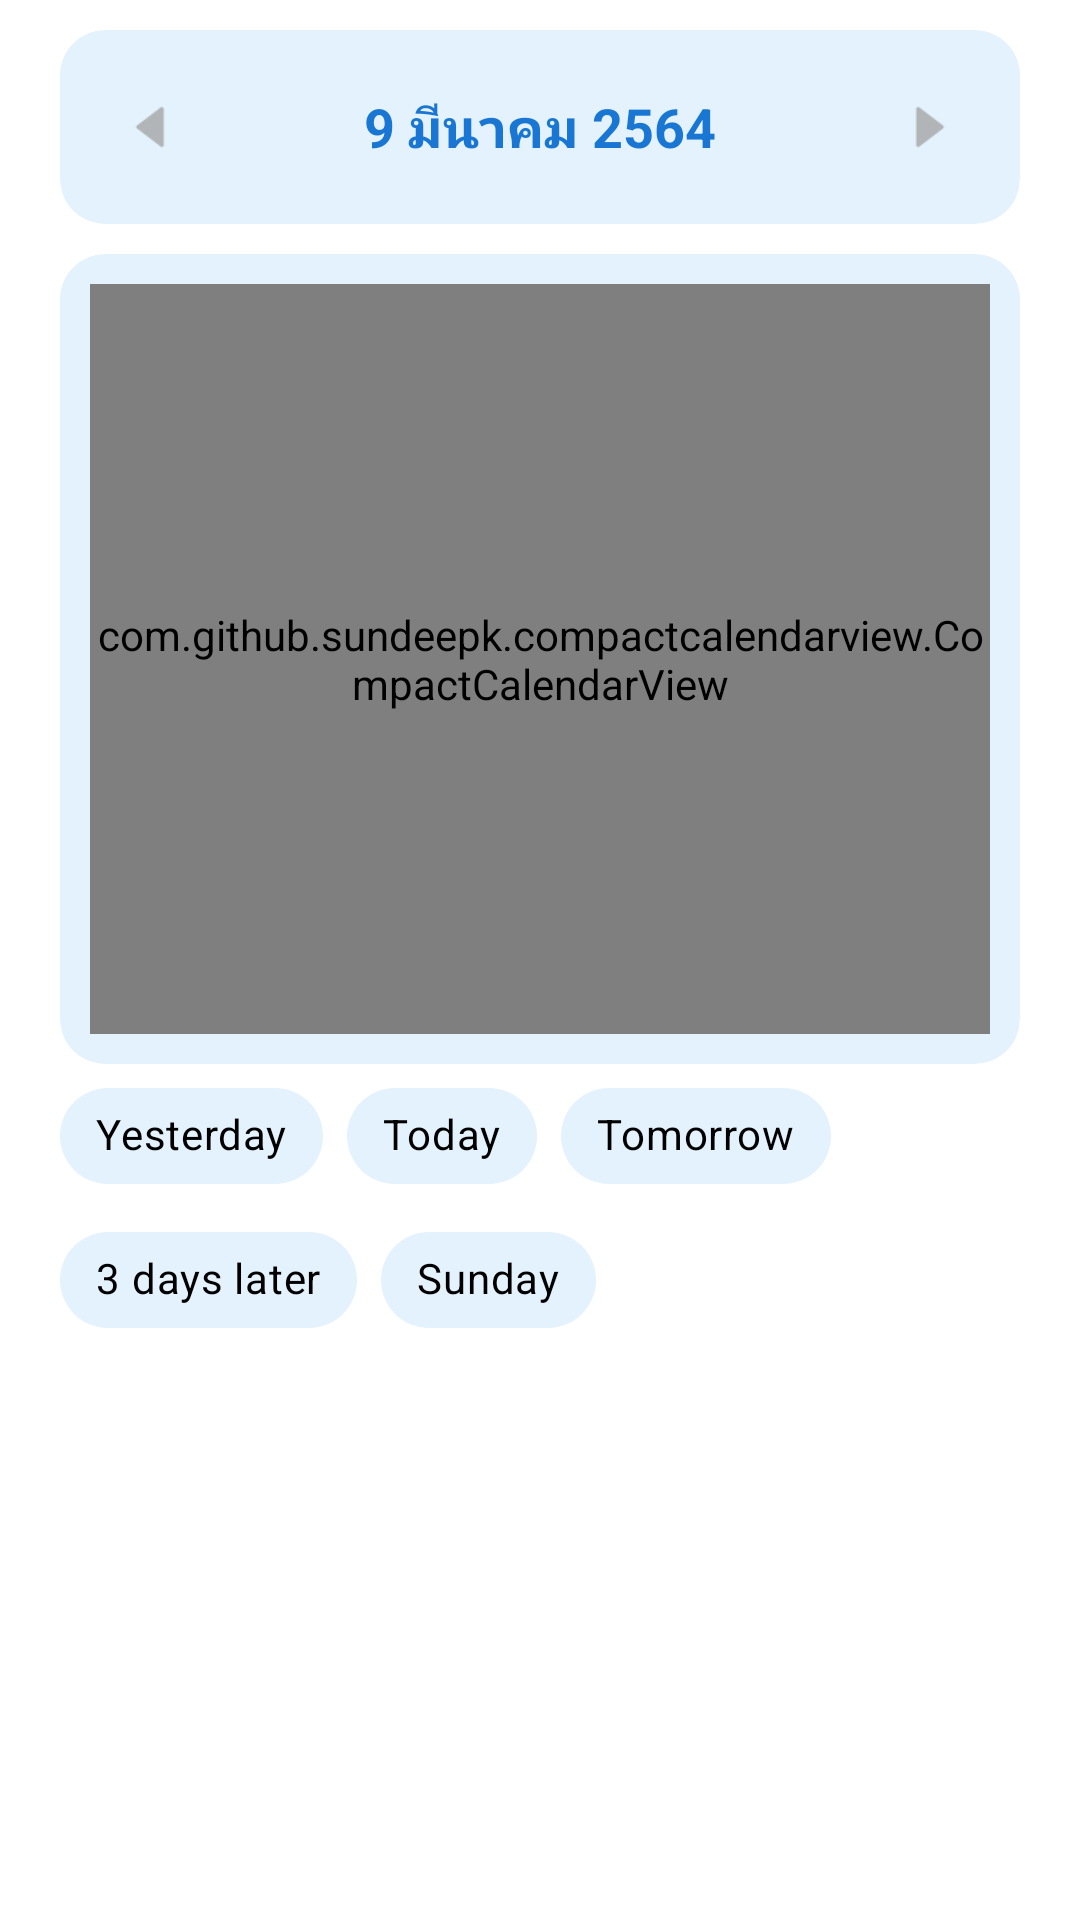

Here is an Android app screen rendered from its layout file. Give the layout XML and the strings, colors and styles it references.
<!-- AndroidManifest.xml: application theme BlueTheme -->
<!-- res/layout/fragment_calendar.xml -->
<?xml version="1.0" encoding="utf-8"?>
<LinearLayout xmlns:android="http://schemas.android.com/apk/res/android"
    xmlns:app="http://schemas.android.com/apk/res-auto"
    android:orientation="vertical"
    android:layout_width="match_parent"
    android:layout_height="match_parent">

    <ScrollView
        android:layout_width="match_parent"
        android:layout_height="match_parent">

        <LinearLayout
            android:layout_width="match_parent"
            android:layout_height="wrap_content"
            android:orientation="vertical"
            android:paddingBottom="20dp">

            <androidx.cardview.widget.CardView
                android:layout_width="match_parent"
                android:layout_height="wrap_content"
                app:cardElevation="0dp"
                app:cardCornerRadius="15dp"
                android:layout_marginStart="20dp"
                android:layout_marginEnd="20dp"
                android:layout_marginTop="10dp"
                app:cardBackgroundColor="?attr/colorPrimary"
                >
                <LinearLayout
                    android:layout_width="match_parent"
                    android:layout_height="wrap_content"
                    android:orientation="horizontal"
                    android:padding="10dp"
                    >

                    <ImageView
                        android:id="@+id/calLeftIV"
                        android:layout_width="40dp"
                        android:layout_height="40dp"
                        android:layout_gravity="center"
                        android:background="?attr/selectableItemBackgroundBorderless"
                        android:padding="10dp"
                        android:src="@drawable/ic_sort_left_filled"
                        app:tint="@color/colorWhiteDarkDark"/>

                    <TextView
                        android:id="@+id/dateTV"
                        android:layout_width="match_parent"
                        android:layout_height="wrap_content"
                        android:layout_weight="1"
                        android:layout_gravity="center"
                        android:gravity="center"
                        android:padding="10dp"
                        android:text="9 มีนาคม 2564"
                        android:textSize="18dp"
                        android:textColor="?attr/colorAccent"
                        android:textStyle="bold" />

                    <ImageView
                        android:id="@+id/calRightIV"
                        android:layout_width="40dp"
                        android:layout_height="40dp"
                        android:layout_gravity="center"
                        android:background="?attr/selectableItemBackgroundBorderless"
                        android:padding="10dp"
                        android:src="@drawable/ic_sort_right_filled"
                        app:tint="@color/colorWhiteDarkDark"/>

                </LinearLayout>

            </androidx.cardview.widget.CardView>

            <LinearLayout
                android:layout_width="match_parent"
                android:layout_height="wrap_content"
                android:orientation="vertical"
                android:paddingStart="20dp"
                android:paddingEnd="20dp">

                <LinearLayout
                    android:layout_width="match_parent"
                    android:layout_height="wrap_content"
                    android:layout_weight="1"
                    android:orientation="vertical"
                    android:paddingTop="10dp">

                    <androidx.cardview.widget.CardView
                        android:layout_width="wrap_content"
                        android:layout_height="wrap_content"
                        app:cardBackgroundColor="?attr/colorPrimary"
                        app:cardCornerRadius="15dp"
                        app:cardElevation="0dp"
                        >
                        <com.github.sundeepk.compactcalendarview.CompactCalendarView
                            android:id="@+id/calCCV"
                            android:layout_width="fill_parent"
                            android:layout_height="250dp"
                            app:compactCalendarBackgroundColor="#00FFFFFF"
                            app:compactCalendarCurrentDayBackgroundColor="?attr/colorPrimary"
                            app:compactCalendarCurrentDayTextColor="?attr/colorAccent"
                            app:compactCalendarCurrentSelectedDayBackgroundColor="?attr/colorAccent"
                            app:compactCalendarCurrentSelectedDayTextColor="@color/colorWhite"
                            app:compactCalendarMultiEventIndicatorColor="#fff"
                            app:compactCalendarTargetHeight="250dp"
                            app:compactCalendarTextColor="@color/colorWhiteDarkDark"
                            app:compactCalendarTextSize="14dp"
                            android:layout_margin="10dp"
                            />

                    </androidx.cardview.widget.CardView>

                    <com.google.android.material.chip.ChipGroup
                        android:id="@+id/selectDayCG"
                        android:layout_width="match_parent"
                        android:layout_height="wrap_content"
                        app:singleSelection="false">

                        <com.google.android.material.chip.Chip
                            android:id="@+id/notDueDateChip"
                            android:layout_width="wrap_content"
                            android:layout_height="wrap_content"
                            android:checkable="true"
                            android:clickable="true"
                            android:tag="0"
                            android:text="@string/yesterday"
                            android:textColor="@color/selector_text_state"
                            app:checkedIconVisible="false"
                            app:chipBackgroundColor="@color/selector_choice_state" />

                        <com.google.android.material.chip.Chip
                            android:id="@+id/selectDay2CC"
                            android:layout_width="wrap_content"
                            android:layout_height="wrap_content"
                            android:checkable="true"
                            android:clickable="true"
                            android:tag="1"
                            android:text="@string/today"
                            android:textColor="@color/selector_text_state"
                            app:checkedIconVisible="false"
                            app:chipBackgroundColor="@color/selector_choice_state" />

                        <com.google.android.material.chip.Chip
                            android:id="@+id/selectDay3CC"
                            android:layout_width="wrap_content"
                            android:layout_height="wrap_content"
                            android:checkable="true"
                            android:clickable="true"
                            android:tag="2"
                            android:text="@string/tomorrow"
                            android:textColor="@color/selector_text_state"
                            app:checkedIconVisible="false"
                            app:chipBackgroundColor="@color/selector_choice_state" />


                        <com.google.android.material.chip.Chip
                            android:id="@+id/selectDay4CC"
                            android:layout_width="wrap_content"
                            android:layout_height="wrap_content"
                            android:checkable="true"
                            android:clickable="true"
                            android:tag="3"
                            android:text="@string/tree_days_later"
                            android:textColor="@color/selector_text_state"
                            app:checkedIconVisible="false"
                            app:chipBackgroundColor="@color/selector_choice_state" />

                        <com.google.android.material.chip.Chip
                            android:id="@+id/selectDay5CC"
                            android:layout_width="wrap_content"
                            android:layout_height="wrap_content"
                            android:checkable="true"
                            android:clickable="true"
                            android:tag="4"
                            android:text="@string/sunday"
                            android:textColor="@color/selector_text_state"
                            app:checkedIconVisible="false"
                            app:chipBackgroundColor="@color/selector_choice_state" />


                    </com.google.android.material.chip.ChipGroup>

                </LinearLayout>

            </LinearLayout>

            <RelativeLayout
                android:layout_width="match_parent"
                android:layout_height="wrap_content">

                <androidx.recyclerview.widget.RecyclerView
                    android:id="@+id/dataRCV"
                    android:layout_width="match_parent"
                    android:layout_height="wrap_content"
                    android:nestedScrollingEnabled="false" />

            </RelativeLayout>

        </LinearLayout>
    </ScrollView>


</LinearLayout>
<!-- resources referenced by this layout -->
<resources>
  <color name="colorWhite">#FFFFFF</color>
  <color name="colorWhiteDarkDark">#b2b5b7</color>
  <!-- drawable ic_sort_left_filled: png bitmap (drawable, 515 bytes) -->
  <!-- drawable ic_sort_right_filled: png bitmap (drawable, 508 bytes) -->
  <string name="sunday">Sunday</string>
  <string name="today">Today</string>
  <string name="tomorrow">Tomorrow</string>
  <string name="tree_days_later">3 days later</string>
  <string name="yesterday">Yesterday</string>
  <style name="BlueTheme" parent="BaseTheme">
          
          <item name="colorPrimary">@color/colorBlueAlpha</item>
          <item name="colorPrimaryDark">@color/colorWhite</item>
          <item name="colorAccent">@color/colorBlueDark</item>
  
      </style>
  <style name="BaseTheme" parent="Theme.AppCompat.Light.NoActionBar">
          
          <item name="android:timePickerStyle">@style/CustomTimePicker</item>
          <item name="windowActionBar">false</item>
          <item name="windowNoTitle">true</item>
  
      </style>
  <color name="colorBlueAlpha">#E3F2FD</color>
  <color name="colorBlueDark">#1976D2</color>
  <style name="CustomTimePicker" parent="android:Widget.Material.TimePicker">
          <item name="android:headerBackground">@color/colorWhite</item>
          <item name="android:numbersTextColor">@color/colorBlack</item>
          <item name="android:numbersSelectorColor">?attr/colorAccent</item>
          <item name="android:numbersBackgroundColor">@color/colorWhite</item>
          <item name="android:numbersInnerTextColor">@color/colorWhiteDarkDark</item>
          <item name="android:background">@color/colorWhite</item>
  
      </style>
  <color name="colorBlack">#000000</color>
</resources>
